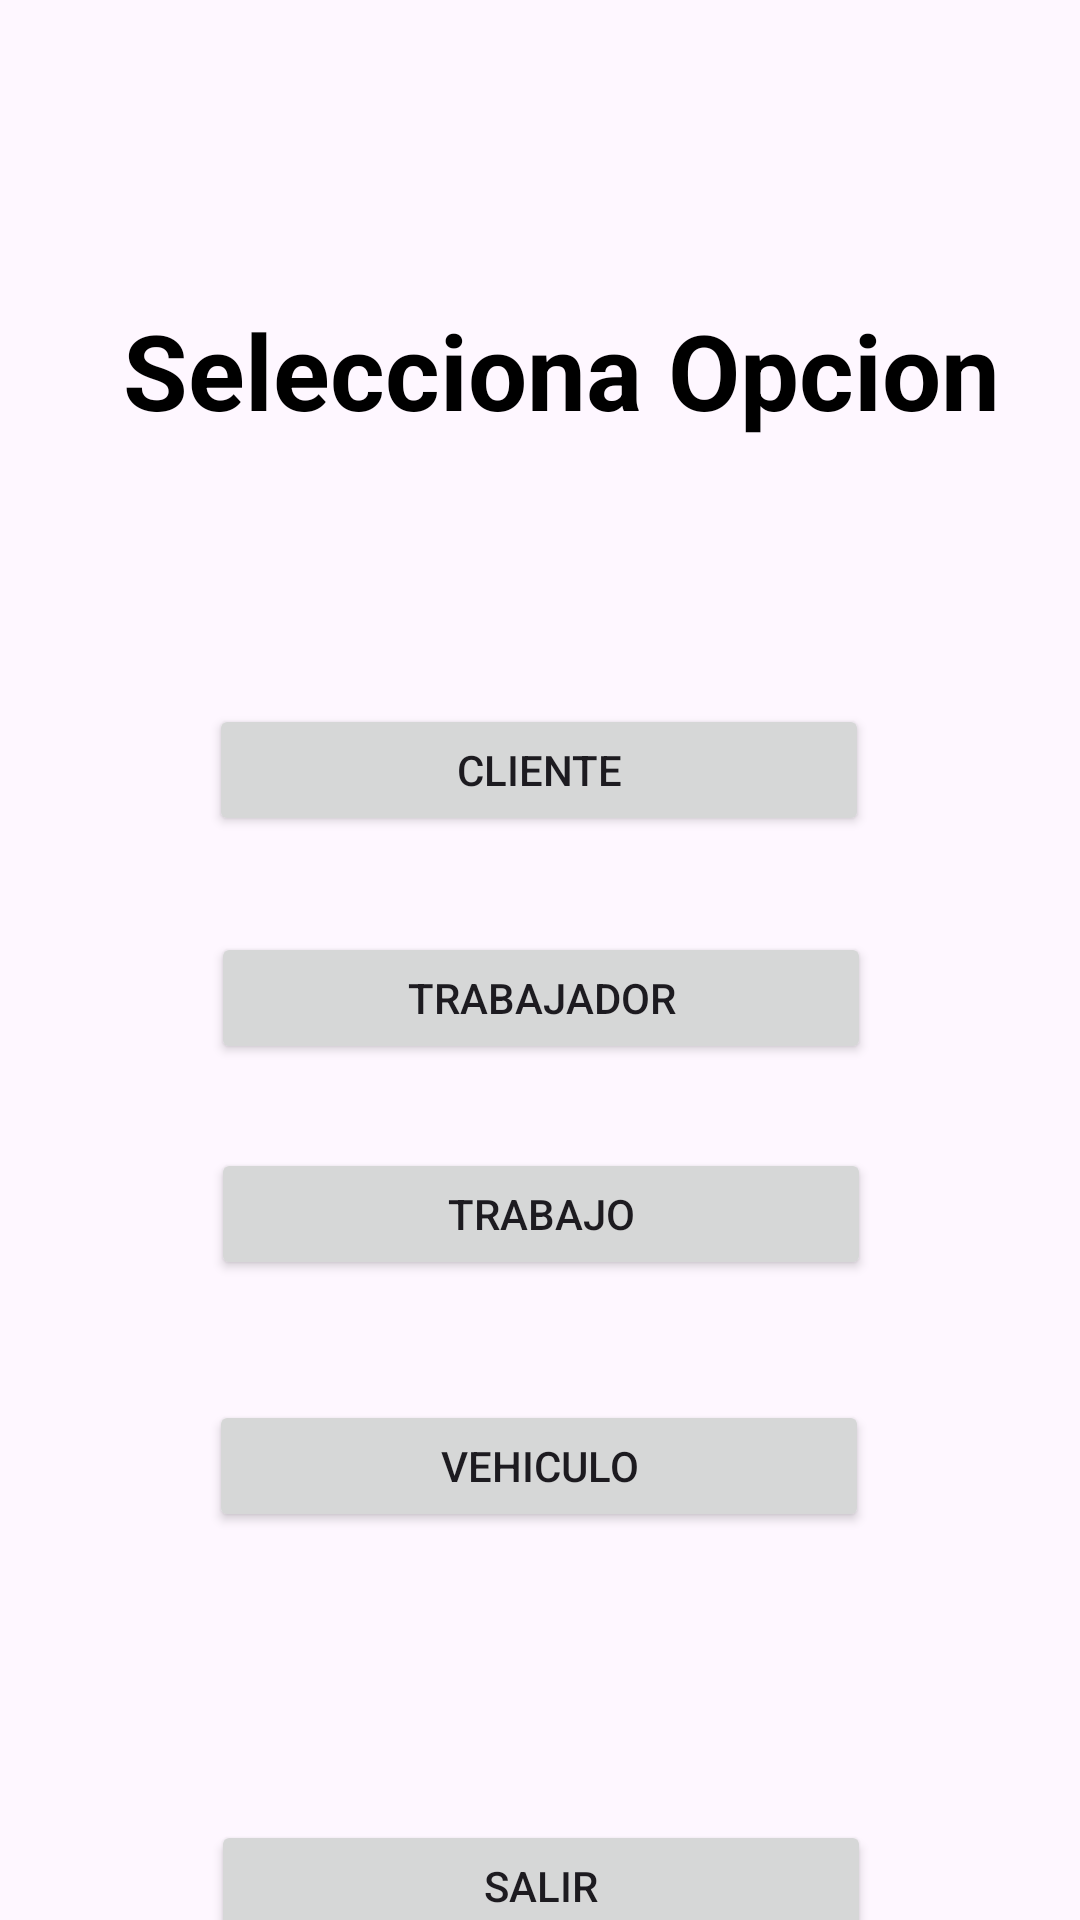

Reconstruct the res/layout file that produces this screen, plus the resources it refers to.
<!-- AndroidManifest.xml: application theme Theme.AppMySqlActivity -->
<!-- res/layout/activity_menu_app.xml -->
<?xml version="1.0" encoding="utf-8"?>
<androidx.constraintlayout.widget.ConstraintLayout xmlns:android="http://schemas.android.com/apk/res/android"
    xmlns:app="http://schemas.android.com/apk/res-auto"
    xmlns:tools="http://schemas.android.com/tools"
    android:layout_width="match_parent"
    android:layout_height="match_parent"
    tools:context=".MainActivity">

    <TextView
        android:id="@+id/textView"
        android:layout_width="wrap_content"
        android:layout_height="wrap_content"
        android:layout_marginTop="100dp"
        android:text="Selecciona Opcion"
        android:textColor="@color/black"
        android:textSize="35sp"
        android:textStyle="bold"
        app:layout_constraintEnd_toEndOf="parent"
        app:layout_constraintHorizontal_bias="0.606"
        app:layout_constraintStart_toStartOf="parent"
        app:layout_constraintTop_toTopOf="parent" />

    <Button
        android:id="@+id/btnOso"
        android:layout_width="220dp"
        android:layout_height="44dp"
        android:layout_marginTop="88dp"
        android:text="Cliente"
        app:layout_constraintEnd_toEndOf="parent"
        app:layout_constraintHorizontal_bias="0.497"
        app:layout_constraintStart_toStartOf="parent"
        app:layout_constraintTop_toBottomOf="@+id/textView" />

    <Button
        android:id="@+id/btnPerro"
        android:layout_width="220dp"
        android:layout_height="44dp"
        android:layout_marginTop="32dp"
        android:text="Trabajador"
        app:layout_constraintEnd_toEndOf="parent"
        app:layout_constraintHorizontal_bias="0.502"
        app:layout_constraintStart_toStartOf="parent"
        app:layout_constraintTop_toBottomOf="@+id/btnOso" />

    <Button
        android:id="@+id/btnFlor"
        android:layout_width="220dp"
        android:layout_height="44dp"
        android:layout_marginTop="28dp"
        android:text="Trabajo"
        app:layout_constraintEnd_toEndOf="parent"
        app:layout_constraintHorizontal_bias="0.502"
        app:layout_constraintStart_toStartOf="parent"
        app:layout_constraintTop_toBottomOf="@+id/btnPerro" />

    <Button
        android:id="@+id/btnVehiculo"
        android:layout_width="220dp"
        android:layout_height="44dp"
        android:layout_marginTop="84dp"
        android:text="Vehiculo"
        app:layout_constraintEnd_toEndOf="parent"
        app:layout_constraintHorizontal_bias="0.497"
        app:layout_constraintStart_toStartOf="parent"
        app:layout_constraintTop_toTopOf="@+id/btnFlor" />

    <Button
        android:id="@+id/btnSalir"
        android:layout_width="220dp"
        android:layout_height="44dp"
        android:layout_marginTop="96dp"
        android:text="Salir"
        app:layout_constraintEnd_toEndOf="parent"
        app:layout_constraintHorizontal_bias="0.502"
        app:layout_constraintStart_toStartOf="parent"
        app:layout_constraintTop_toBottomOf="@+id/btnVehiculo" />


</androidx.constraintlayout.widget.ConstraintLayout>
<!-- resources referenced by this layout -->
<resources>
  <style name="Theme.AppMySqlActivity" parent="Base.Theme.AppMySqlActivity" />
  <style name="Base.Theme.AppMySqlActivity" parent="Theme.Material3.DayNight.NoActionBar">
          
          
      </style>
  <!-- not gathered from this repository: default colours our renderer supplied (Android Studio template values) -->
  <color name="black">#FF000000</color>
</resources>
